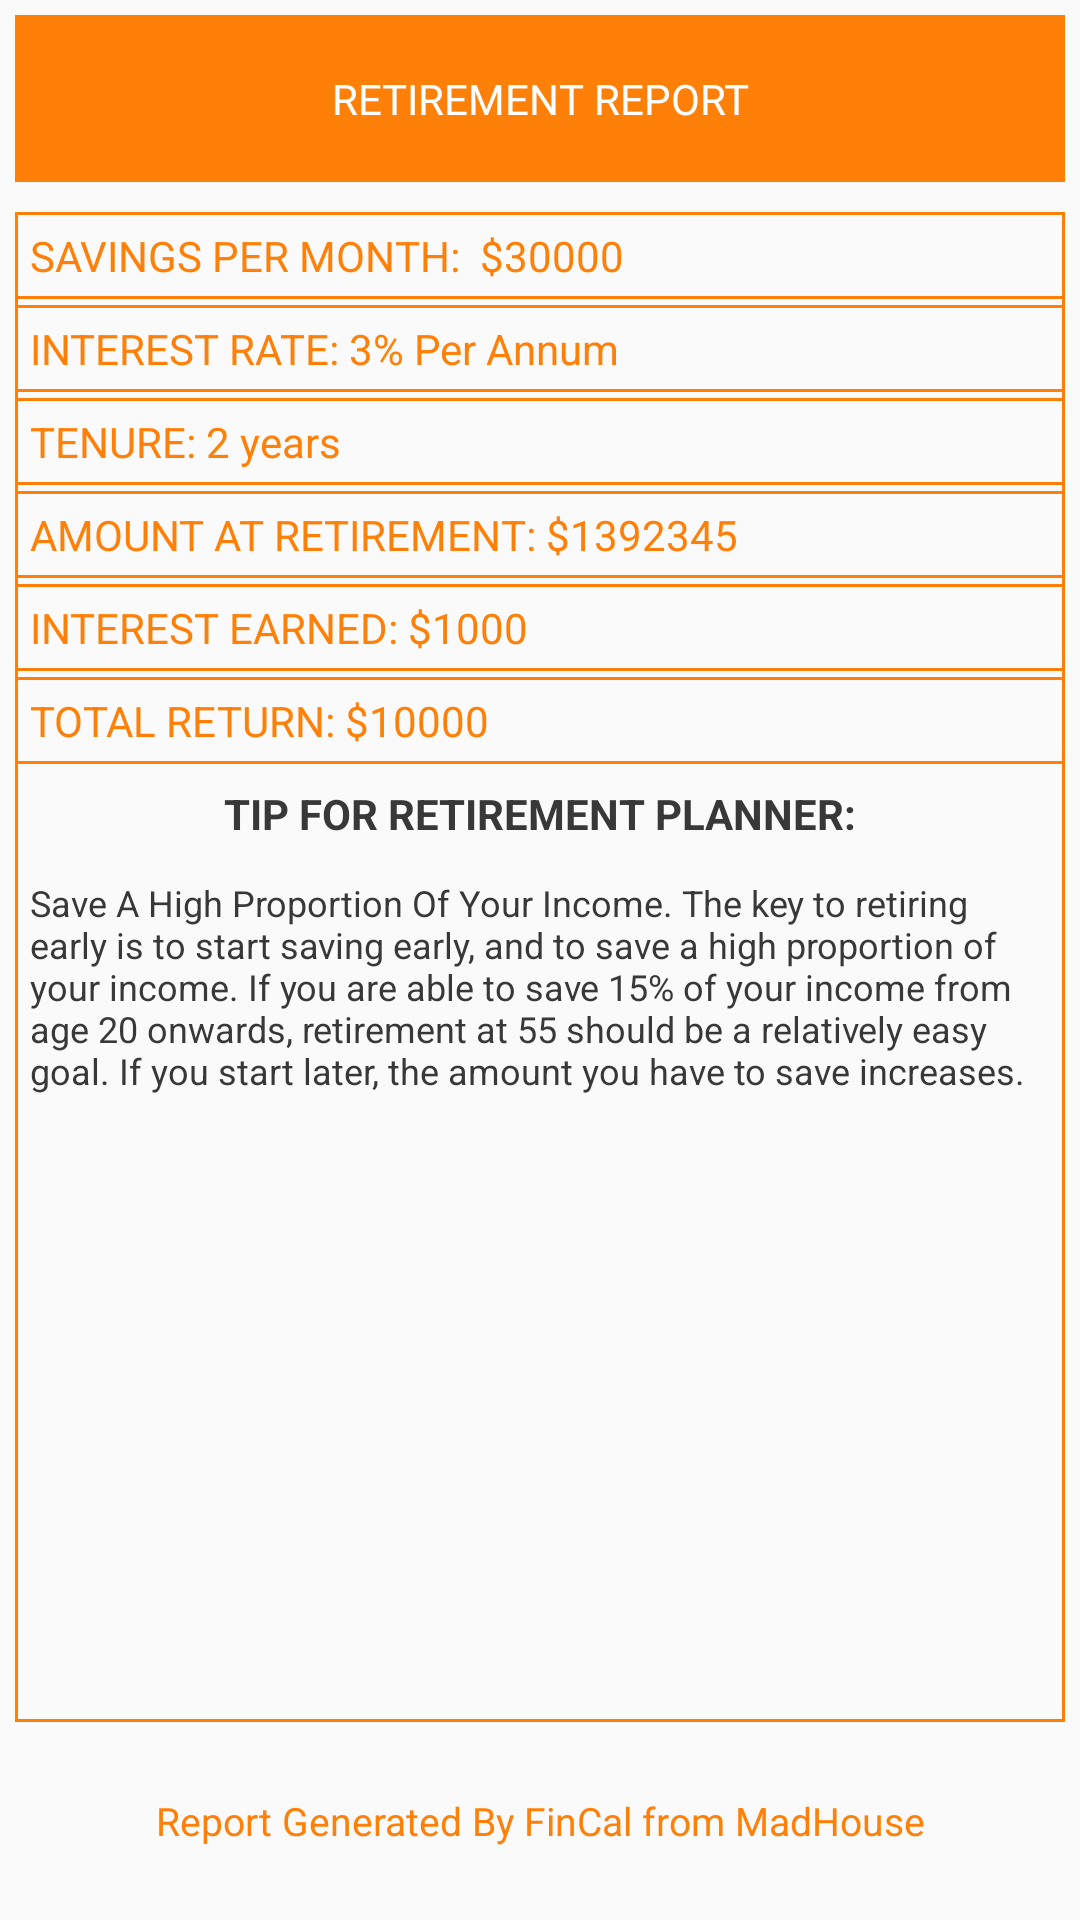

Produce the Android XML layout that renders to this screen, including the resource entries it uses.
<!-- AndroidManifest.xml: application theme MadHouseFinancialTheme -->
<!-- res/layout/rp_report.xml -->
<?xml version="1.0" encoding="utf-8"?>
<LinearLayout
    xmlns:android="http://schemas.android.com/apk/res/android"
    android:layout_width="match_parent"
    android:weightSum="11"
    android:id="@+id/canvas"
    android:orientation="vertical"
    android:layout_height="match_parent">

    <LinearLayout
        android:layout_width="match_parent"
        android:layout_weight="1"
        android:background="@color/primary_rp"
        android:orientation="horizontal"
        android:weightSum="2"
        android:layout_margin="5dp"
        android:layout_height="0dp">

        <TextView
            android:id="@+id/RPReport"
            android:layout_width="match_parent"
            android:layout_weight="1"
            android:padding="10dp"
            android:gravity="center"
            android:text="RETIREMENT REPORT"
            android:textColor="#FFFFFF"
            android:layout_height="match_parent" />


    </LinearLayout>

    <LinearLayout
        android:layout_width="match_parent"
        android:orientation="vertical"
        android:layout_weight="9"
        android:layout_margin="5dp"
        android:background="@drawable/rp_report"
        android:layout_height="0dp">

        <TextView
            android:id="@+id/Deposit"
            android:layout_width="match_parent"
            android:text="SAVINGS PER MONTH:  $30000"
            android:textColor="@color/primary_rp"
            android:padding="5dp"
            android:background="@drawable/rp_report"
            android:layout_height="wrap_content" />

        <TextView
            android:id="@+id/interestRate"
            android:layout_width="match_parent"
            android:text="INTEREST RATE: 3% Per Annum"
            android:textColor="@color/primary_rp"
            android:padding="5dp"
            android:layout_marginTop="2dp"
            android:background="@drawable/rp_report"
            android:layout_height="wrap_content" />

        <TextView
            android:id="@+id/tenure"
            android:layout_width="match_parent"
            android:text="TENURE: 2 years"
            android:textColor="@color/primary_rp"
            android:padding="5dp"
            android:layout_marginTop="2dp"
            android:background="@drawable/rp_report"
            android:layout_height="wrap_content" />

        <TextView
            android:id="@+id/MV"
            android:layout_width="match_parent"
            android:text="AMOUNT AT RETIREMENT: $1392345"
            android:textColor="@color/primary_rp"
            android:padding="5dp"
            android:layout_marginTop="2dp"
            android:background="@drawable/rp_report"
            android:layout_height="wrap_content" />

        <TextView
            android:id="@+id/InterestEarned"
            android:layout_width="match_parent"
            android:text="INTEREST EARNED: $1000"
            android:textColor="@color/primary_rp"
            android:padding="5dp"
            android:layout_marginTop="2dp"
            android:background="@drawable/rp_report"
            android:layout_height="wrap_content" />

        <TextView
            android:id="@+id/TotalReturn"
            android:layout_width="match_parent"
            android:text="TOTAL RETURN: $10000"
            android:textColor="@color/primary_rp"
            android:padding="5dp"
            android:layout_marginTop="2dp"
            android:background="@drawable/rp_report"
            android:layout_height="wrap_content" />

        <TextView
            android:id="@+id/TipsHead"
            android:layout_width="match_parent"
            android:text="TIP FOR RETIREMENT PLANNER:"
            android:textStyle="bold"
            android:textColor="@color/material_black"
            android:padding="5dp"
            android:gravity="center"
            android:layout_marginTop="2dp"
            android:layout_height="wrap_content" />

        <TextView
            android:id="@+id/TipsBody"
            android:layout_width="match_parent"
            android:text="@string/rp_tips"
            android:textColor="@color/material_black"
            android:padding="5dp"
            android:textSize="12sp"
            android:layout_marginTop="2dp"
            android:layout_height="wrap_content" />


    </LinearLayout>


    <TextView
        android:layout_width="match_parent"
        android:layout_marginLeft="5dp"
        android:layout_marginRight="5dp"
        android:layout_marginBottom="5dp"
        android:textSize="13sp"
        android:layout_weight="1"
        android:textColor="@color/primary_rp"
        android:gravity="center"
        android:text="Report Generated By FinCal from MadHouse"
        android:layout_height="0dp" />


</LinearLayout>
<!-- resources referenced by this layout -->
<resources>
  <color name="material_black">#383838</color>
  <color name="primary_rp">#FF8008</color>
  <!-- drawable rp_report (drawable) -->
  <?xml version="1.0" encoding="utf-8"?>
  <shape xmlns:android="http://schemas.android.com/apk/res/android"
      android:shape="rectangle" >
  
      <corners
          android:radius="0dp">
      </corners>
  
  
      <stroke
          android:color="@color/primary_rp"
          android:width="1dp">
      </stroke>
  
  
  </shape>
  <string name="rp_tips"> Save A High Proportion Of Your Income. The key to retiring early is to start saving early, and to save a high proportion of your income. If you are able to save 15% of your income from age 20 onwards, retirement at 55 should be a relatively easy goal. If you start later, the amount you have to save increases.</string>
  <style name="MadHouseFinancialTheme" parent="Theme.AppCompat.Light.NoActionBar">
          <item name="colorPrimaryDark">#000000</item>
          <item name="colorPrimary">#000000</item>
          <item name="colorAccent">#000000</item>
      </style>
</resources>
